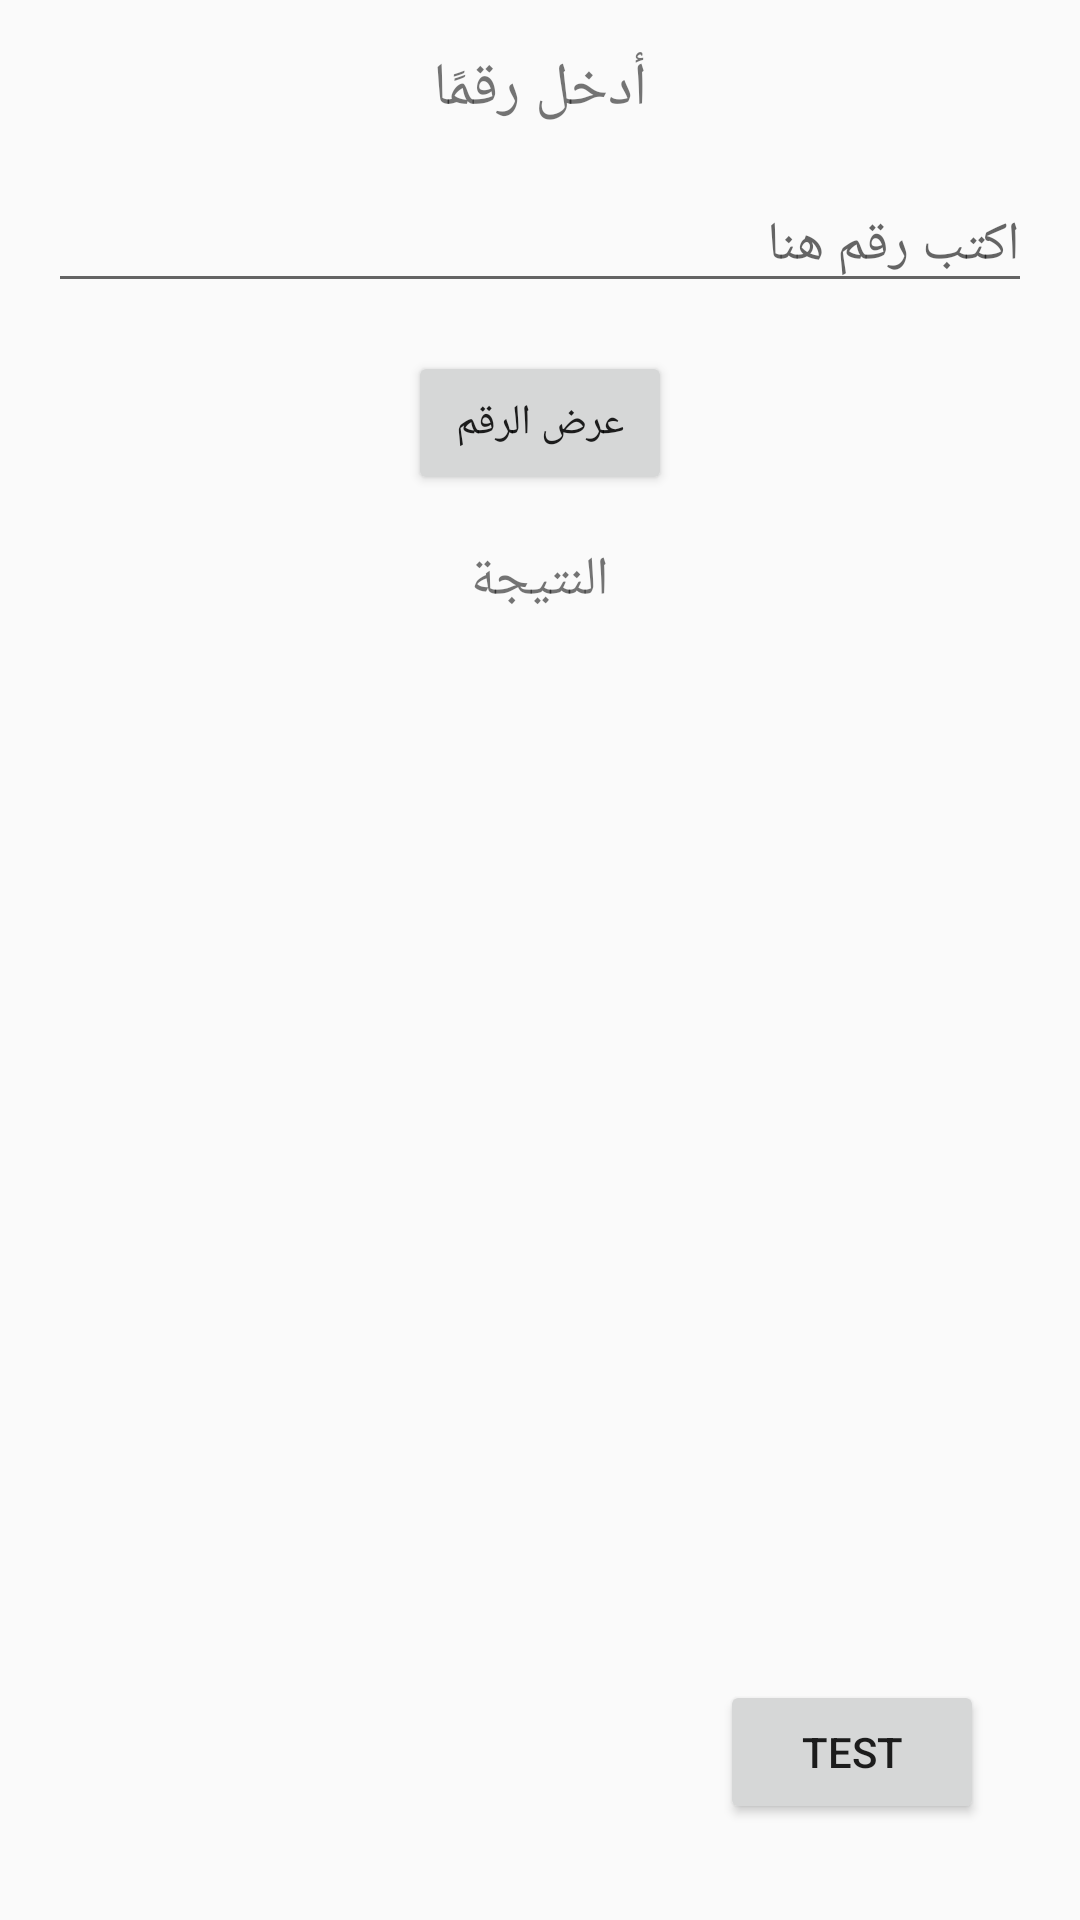

Write the Android layout XML for this screen, with the resource values it uses.
<!-- AndroidManifest.xml: application theme Theme.Knowlage_calauter_F -->
<!-- res/layout/test_frame.xml -->
<?xml version="1.0" encoding="utf-8"?>
<FrameLayout
    xmlns:android="http://schemas.android.com/apk/res/android"
    android:layout_width="match_parent"
    android:layout_height="match_parent"
    android:padding="16dp">

    <LinearLayout
        android:layout_width="match_parent"
        android:layout_height="match_parent"
        android:orientation="vertical"
        android:gravity="center_horizontal">

        <TextView
            android:id="@+id/titleText"
            android:layout_width="wrap_content"
            android:layout_height="wrap_content"
            android:layout_marginBottom="16dp"
            android:text="أدخل رقمًا"
            android:textSize="20sp" />

        <EditText
            android:id="@+id/numberInput"
            android:layout_width="match_parent"
            android:layout_height="wrap_content"
            android:layout_marginBottom="16dp"
            android:hint="اكتب رقم هنا"
            android:inputType="number" />

        <Button
            android:id="@+id/showButton"
            android:layout_width="wrap_content"
            android:layout_height="wrap_content"
            android:layout_marginBottom="16dp"
            android:text="عرض الرقم" />

        <TextView
            android:id="@+id/resultText"
            android:layout_width="wrap_content"
            android:layout_height="wrap_content"
            android:text="النتيجة"
            android:textSize="18sp" />
    </LinearLayout>


    <Button
        android:layout_width="wrap_content"
        android:layout_height="wrap_content"
        android:text="test"
        android:layout_gravity="bottom|end"
        android:layout_margin="16dp"/>

</FrameLayout>
<!-- resources referenced by this layout -->
<resources>
  <style name="Theme.Knowlage_calauter_F" parent="Base.Theme.Knowlage_calauter_F" />
  <style name="Base.Theme.Knowlage_calauter_F" parent="Theme.AppCompat.Light.NoActionBar">
          
          
      </style>
</resources>
